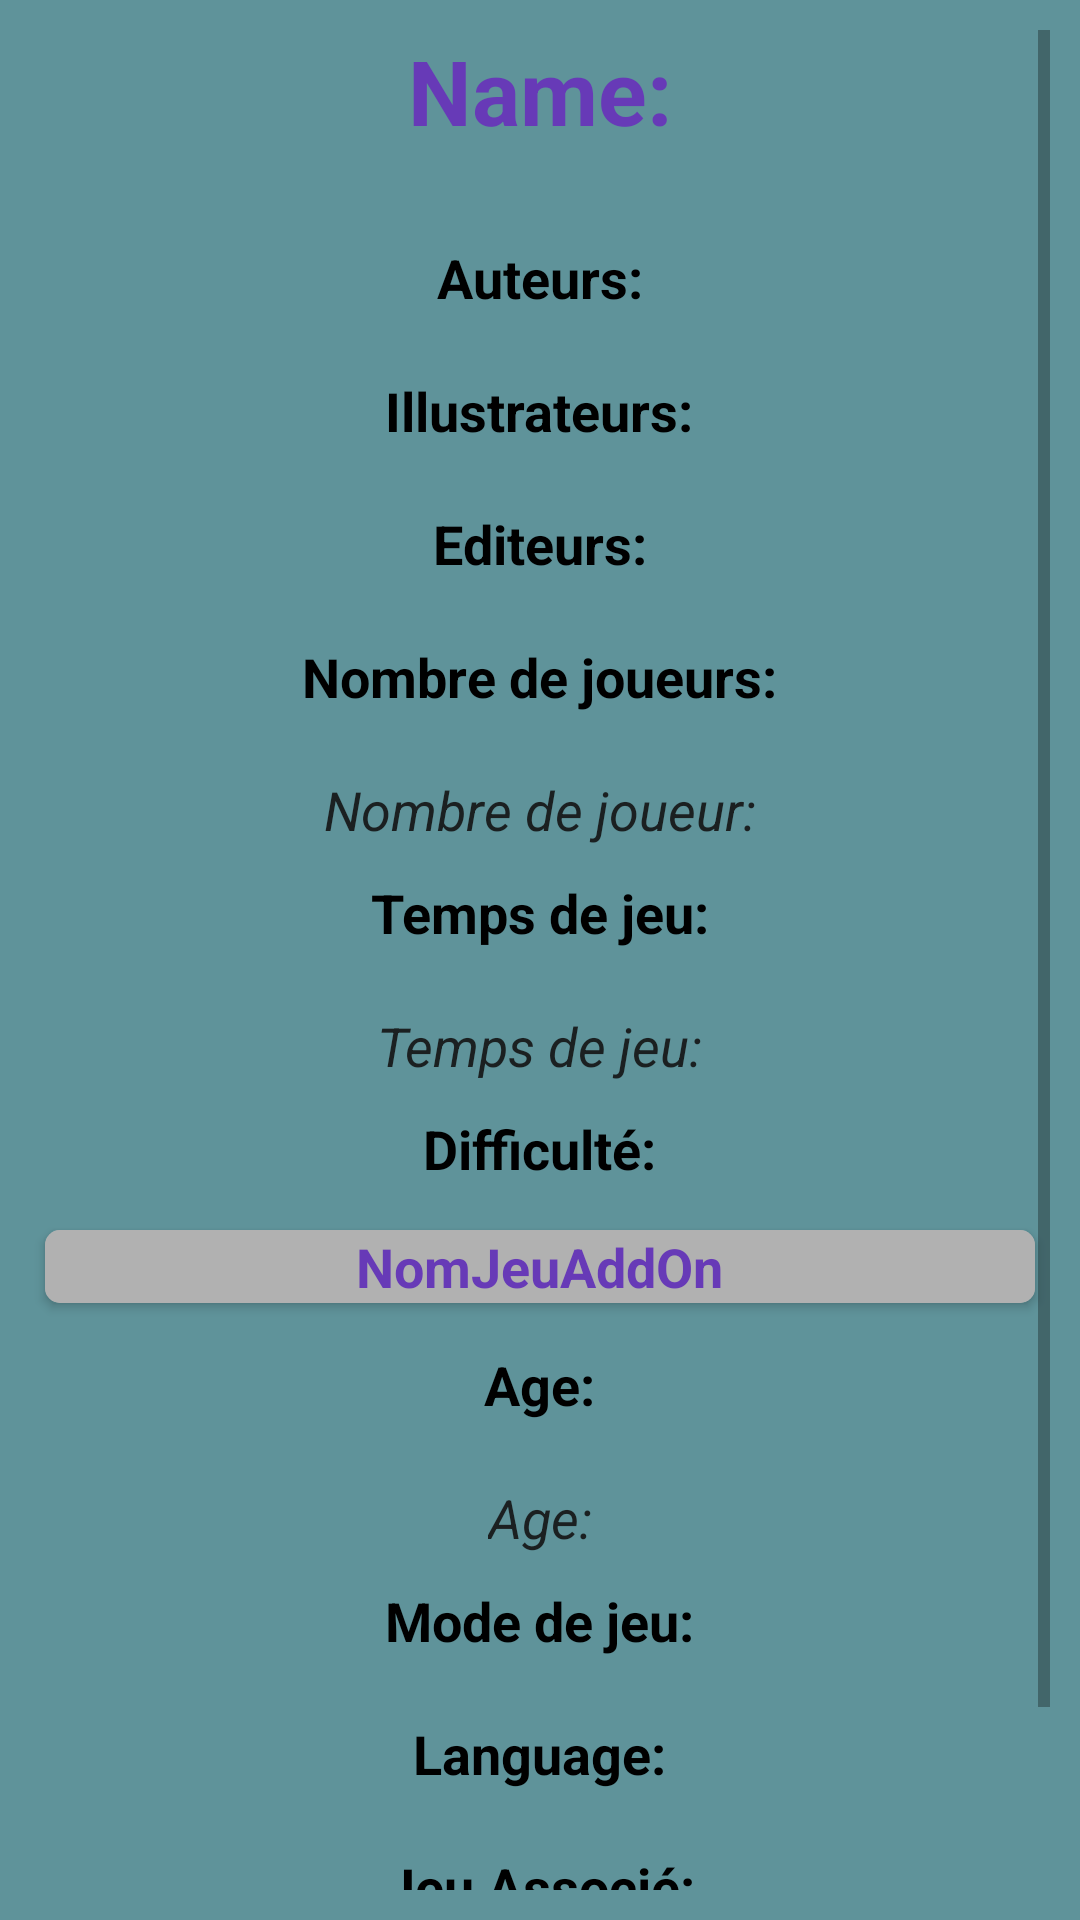

Android layout source for this screen:
<!-- AndroidManifest.xml: application theme Theme.FilRouge -->
<!-- res/layout/activity_add_on_details.xml -->
<?xml version="1.0" encoding="utf-8"?>
<LinearLayout xmlns:android="http://schemas.android.com/apk/res/android"
    xmlns:app="http://schemas.android.com/apk/res-auto"
    xmlns:tools="http://schemas.android.com/tools"
    android:layout_width="match_parent"
    android:layout_height="match_parent"
    android:orientation="vertical"
    tools:context=".AddOnDetails">

    <ScrollView
        android:layout_width="match_parent"
        android:layout_height="match_parent"
        android:padding="10dp">

        <LinearLayout
            android:layout_width="match_parent"
            android:layout_height="wrap_content"
            android:gravity="center"
            android:orientation="vertical">

            <TextView
                android:id="@+id/tvAddOnDetailName"
                android:layout_width="wrap_content"
                android:layout_height="wrap_content"
                android:layout_marginBottom="20dp"
                android:text="Name:"
                android:textColor="#673AB7"
                android:textSize="30sp"
                android:textStyle="bold" />

            <TextView
                android:id="@+id/textView9"
                android:layout_width="wrap_content"
                android:layout_height="wrap_content"
                android:layout_marginTop="10dp"
                android:layout_marginBottom="10dp"
                android:text="Auteurs:"
                android:textColor="#000000"
                android:textSize="18sp"
                android:textStyle="bold" />

            <androidx.recyclerview.widget.RecyclerView
                android:id="@+id/rvDesigner"
                android:layout_width="match_parent"
                android:layout_height="match_parent"
                android:layout_weight="1"
                tools:listitem="@layout/name_list" />


            <TextView
                android:id="@+id/textView10"
                android:layout_width="wrap_content"
                android:layout_height="wrap_content"
                android:layout_marginTop="10dp"
                android:layout_marginBottom="10dp"
                android:text="Illustrateurs:"
                android:textColor="#000000"
                android:textSize="18sp"
                android:textStyle="bold" />

            <androidx.recyclerview.widget.RecyclerView
                android:id="@+id/rvArtist"
                android:layout_width="match_parent"
                android:layout_height="match_parent"
                tools:listitem="@layout/name_list" />


            <TextView
                android:id="@+id/textView11"
                android:layout_width="wrap_content"
                android:layout_height="wrap_content"
                android:layout_marginTop="10dp"
                android:layout_marginBottom="10dp"
                android:text="Editeurs:"
                android:textColor="#000000"
                android:textSize="18sp"
                android:textStyle="bold" />

            <androidx.recyclerview.widget.RecyclerView
                android:id="@+id/rvPublisher"
                android:layout_width="match_parent"
                android:layout_height="match_parent"
                tools:listitem="@layout/name_list" />

            <TextView
                android:layout_width="wrap_content"
                android:layout_height="wrap_content"
                android:layout_marginTop="10dp"
                android:layout_marginBottom="10dp"
                android:text="Nombre de joueurs:"
                android:textColor="#000000"
                android:textSize="18sp"
                android:textStyle="bold" />

            <TextView
                android:id="@+id/tvAddOnDetailPlayer"
                android:layout_width="wrap_content"
                android:layout_height="wrap_content"
                android:layout_marginTop="10dp"
                android:text="Nombre de joueur:"
                android:textSize="18sp"
                android:textStyle="italic" />

            <TextView
                android:layout_width="wrap_content"
                android:layout_height="wrap_content"
                android:layout_marginTop="10dp"
                android:layout_marginBottom="10dp"
                android:text="Temps de jeu:"
                android:textColor="#000000"
                android:textSize="18sp"
                android:textStyle="bold" />

            <TextView
                android:id="@+id/tvAddOnDetailPlayingTime"
                android:layout_width="wrap_content"
                android:layout_height="wrap_content"
                android:layout_marginTop="10dp"
                android:text="Temps de jeu:"
                android:textSize="18sp"
                android:textStyle="italic" />

            <TextView
                android:layout_width="wrap_content"
                android:layout_height="wrap_content"
                android:layout_marginTop="10dp"
                android:layout_marginBottom="10dp"
                android:text="Difficulté:"
                android:textColor="#000000"
                android:textSize="18sp"
                android:textStyle="bold" />

            <androidx.cardview.widget.CardView
                android:layout_width="match_parent"
                android:layout_height="match_parent"
                android:layout_margin="5dp"
                android:background="#FFFFFF"
                app:cardBackgroundColor="#B1B1B1"
                app:cardCornerRadius="5dp">

                <LinearLayout
                    android:layout_width="match_parent"
                    android:layout_height="wrap_content"
                    android:background="#B1B1B1"
                    android:gravity="center|center_horizontal"
                    android:orientation="vertical">

                    <TextView
                        android:id="@+id/tvDifficulty"
                        android:layout_width="wrap_content"
                        android:layout_height="wrap_content"
                        android:text="NomJeuAddOn"
                        android:textColor="#673AB7"
                        android:textSize="18sp"
                        android:textStyle="bold" />

                </LinearLayout>
            </androidx.cardview.widget.CardView>

            <TextView
                android:layout_width="wrap_content"
                android:layout_height="wrap_content"
                android:layout_marginTop="10dp"
                android:layout_marginBottom="10dp"
                android:text="Age:"
                android:textColor="#000000"
                android:textSize="18sp"
                android:textStyle="bold" />

            <TextView
                android:id="@+id/tvAddOnDetailAge"
                android:layout_width="wrap_content"
                android:layout_height="wrap_content"
                android:layout_marginTop="10dp"
                android:text="Age:"
                android:textSize="18sp"
                android:textStyle="italic" />

            <TextView
                android:id="@+id/textView13"
                android:layout_width="wrap_content"
                android:layout_height="wrap_content"
                android:layout_marginTop="10dp"
                android:layout_marginBottom="10dp"
                android:text="Mode de jeu:"
                android:textColor="#000000"
                android:textSize="18sp"
                android:textStyle="bold" />

            <androidx.recyclerview.widget.RecyclerView
                android:id="@+id/rvPlayingMode"
                android:layout_width="match_parent"
                android:layout_height="match_parent"
                tools:listitem="@layout/name_list" />

            <TextView
                android:id="@+id/textView12"
                android:layout_width="wrap_content"
                android:layout_height="wrap_content"
                android:layout_marginTop="10dp"
                android:layout_marginBottom="10dp"
                android:text="Language:"
                android:textColor="#000000"
                android:textSize="18sp"
                android:textStyle="bold" />

            <androidx.recyclerview.widget.RecyclerView
                android:id="@+id/rvLanguage"
                android:layout_width="match_parent"
                android:layout_height="match_parent"
                tools:listitem="@layout/name_list" />

            <TextView
                android:id="@+id/textView18"
                android:layout_width="wrap_content"
                android:layout_height="wrap_content"
                android:layout_marginTop="10dp"
                android:layout_marginBottom="10dp"
                android:text="Jeu Associé:"
                android:textColor="#000000"
                android:textSize="18sp"
                android:textStyle="bold" />

            <androidx.cardview.widget.CardView
                android:layout_width="match_parent"
                android:layout_height="match_parent"
                android:layout_margin="5dp"
                android:background="#FFFFFF"
                app:cardBackgroundColor="#B1B1B1"
                app:cardCornerRadius="5dp">

                <LinearLayout
                    android:layout_width="match_parent"
                    android:layout_height="wrap_content"
                    android:background="#B1B1B1"
                    android:gravity="center|center_horizontal"
                    android:orientation="vertical">

                    <TextView
                        android:id="@+id/tvNomJeuAddon"
                        android:layout_width="wrap_content"
                        android:layout_height="wrap_content"
                        android:text="NomJeuAddOn"
                        android:textColor="#673AB7"
                        android:textSize="18sp"
                        android:textStyle="bold" />

                    <TextView
                        android:id="@+id/tvNomAuteurAddOn"
                        android:layout_width="wrap_content"
                        android:layout_height="wrap_content"
                        android:text="Auteur"
                        android:textColor="#FFFFFF"
                        android:textSize="18sp"
                        android:textStyle="italic" />
                </LinearLayout>
            </androidx.cardview.widget.CardView>

        </LinearLayout>

    </ScrollView>

</LinearLayout>
<!-- res/layout/name_list.xml (included above) -->
<?xml version="1.0" encoding="utf-8"?>
<androidx.cardview.widget.CardView xmlns:android="http://schemas.android.com/apk/res/android"
    xmlns:app="http://schemas.android.com/apk/res-auto"
    android:id="@+id/cvNameList"
    android:layout_width="match_parent"
    android:layout_height="wrap_content"
    android:layout_gravity="center_horizontal"
    android:layout_margin="5dp"
    android:orientation="vertical"
    app:cardBackgroundColor="#B1B1B1"
    app:cardCornerRadius="5dp">

    <LinearLayout
        android:id="@+id/rootGames"
        android:layout_width="match_parent"
        android:layout_height="wrap_content"
        android:gravity="center"
        android:foreground="?android:attr/selectableItemBackground"
        android:orientation="vertical">

        <TextView
            android:id="@+id/tvName"
            android:layout_width="wrap_content"
            android:layout_height="wrap_content"
            android:textColor="#673AB7"
            android:textSize="18sp"
            android:textStyle="bold" />

    </LinearLayout>

</androidx.cardview.widget.CardView>
<!-- resources referenced by this layout -->
<resources>
  <style name="Theme.FilRouge" parent="Theme.MaterialComponents.DayNight.DarkActionBar">
          
          
          <item name="colorPrimary">@color/second</item>
          <item name="colorPrimaryVariant">@color/third</item>
          <item name="colorOnPrimary">@color/fourth</item>
  
          
          <item name="colorSecondary">@color/second</item>
          <item name="colorSecondaryVariant">@color/third</item>
          <item name="colorOnSecondary">@color/fourth</item>
  
          
          <item name="android:statusBarColor" tools:targetApi="l">?attr/colorPrimaryVariant</item>
  
          
          <item name="android:windowBackground">@color/first</item>
          <item name="android:textViewStyle">@style/tv_style</item>
          <item name="popupMenuBackground">@color/first</item>
  
      </style>
  <color name="second">#D8AC9C</color>
  <color name="third">#EAC8AF</color>
  <color name="fourth">#1B2021</color>
  <color name="first">#5F939A</color>
  <style name="tv_style" parent="Theme.MaterialComponents.DayNight.DarkActionBar">
          <item name="android:textColor">@color/fourth</item>
      </style>
</resources>
